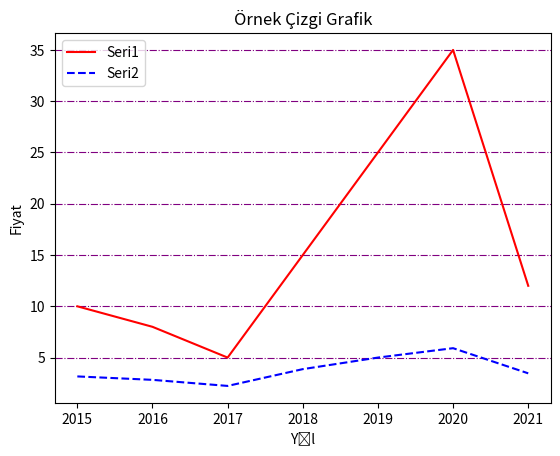

The matplotlib source for this figure:
import matplotlib.pyplot as plt 
import numpy as np

#plt.figure()
#plt.axis()
#plt.title("Örnek Çizgi Grafik")
#plt.xlabel("Yıl")
#plt.ylabel("Fiyat")

#x =["2016","2017","2018","2019","2020","2021"]
#y = [100,200,300,150,250,350]
#z= y-np.mean(y)

#plt.plot(x,y)
#plt.plot(x,z)
#plt.show()

#----------------------------------------------

plt.title("Örnek Çizgi Grafik")
plt.xlabel("Yıl")
plt.ylabel("Fiyat")

yıl = ["2015","2016","2017","2018","2019","2020","2021"]
seri1 = [10,8,5,15,25,35,12]
seri2 =np.sqrt(seri1)

#plt.plot(yıl,seri1,color="green",marker="x",ms=10,mec="black",mfc="purple") #marker kırılıma işaret atar, #ms o işaretin boyutu #mec işaretin dış çizgi rengi , mfc ise kırılım noktasının iç rengi
#plt.plot(yıl,seri2,color="red",marker="o",ms=20,mec="blue",mfc="orange")

#--------------------------------

#plt.plot(yıl,seri1,color="green",linestyle="dotted") #linestyle içine 4 ifade var dotted(:),dashed(--),dashbot(-.),solid(-) solid orjinale dönderir
#plt.plot(yıl,seri2,color="red",linestyle="dashed")

#--------------------------------

plt.plot(yıl,seri1,"-r",label="Seri1") #kısaltarak renk ve çizgi türünü belirledik
plt.plot(yıl,seri2,"--b",label="Seri2")
plt.legend()#label görmek için yazdık içine giricegimiz sayı, yerini belirliyor grafikte 
plt.grid(axis="y",color="purple",linestyle="-.")#arka planı kareli yapıyor içine yazdıgımız ifade sadece x veya y kordinatına göre ızgara yapmamızı sağlıyor 

plt.show()